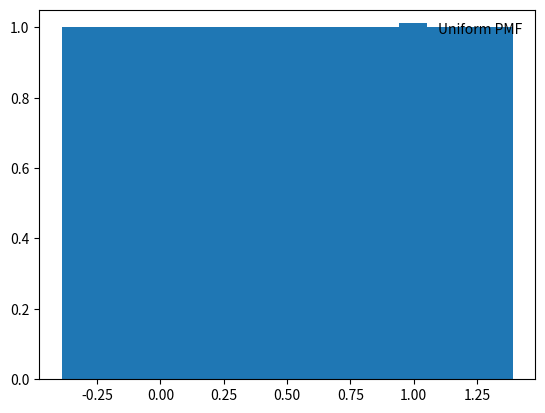

Source code (Python):
# -*- coding: utf-8 -*-
"""UniformRVPMF.ipynb

Automatically generated by Colaboratory.

Original file is located at
    https://colab.research.google.com/<link-removed>
"""

"""
Assignment1
[redacted]
"""
from scipy.stats import uniform
import matplotlib.pyplot as plt
import numpy as np

fig, ax = plt.subplots(1, 1)

x = np.linspace(uniform.ppf(0.01),
                uniform.ppf(0.99), 100)

rv = uniform()
ax.bar(x, rv.pdf(x),label='Uniform PMF')
ax.legend(loc='best', frameon=False)
plt.show()